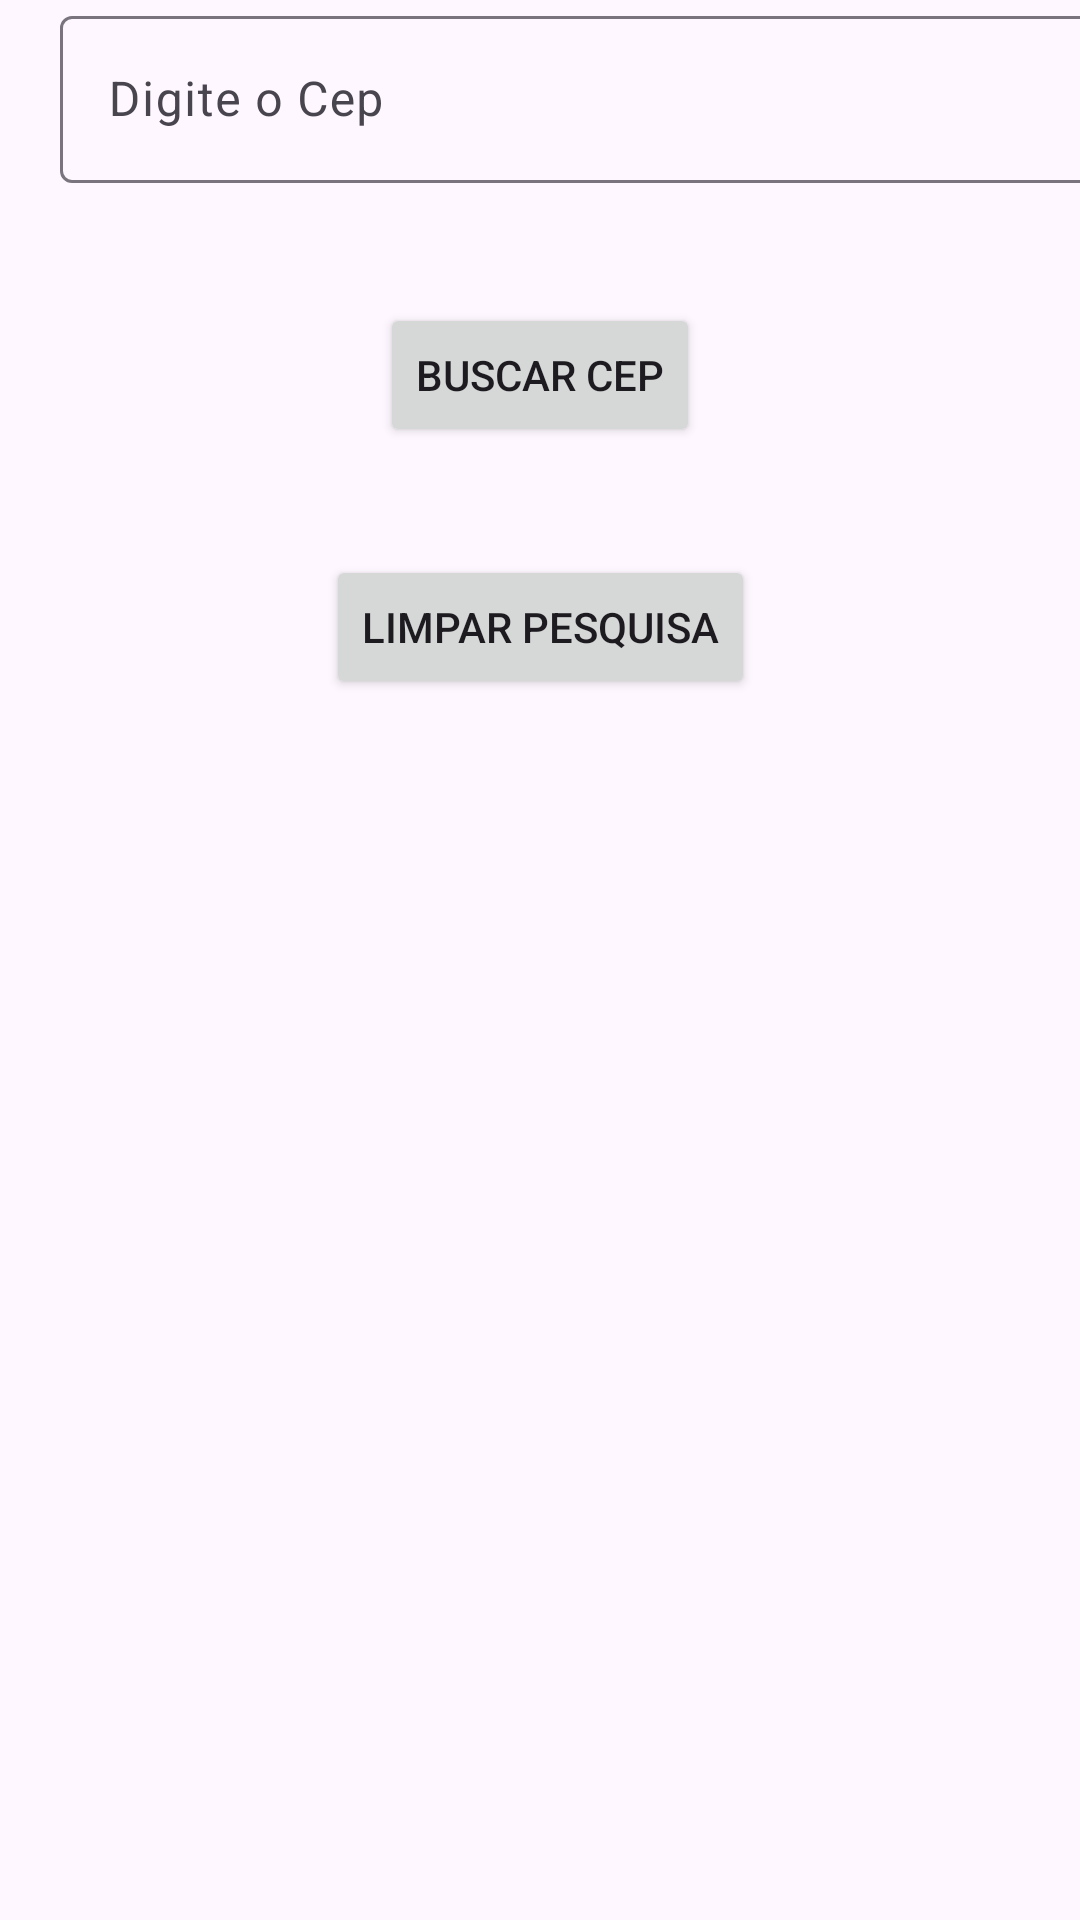

This screen was rendered from an Android layout file. Write that file and the resources it references.
<!-- AndroidManifest.xml: application theme Theme.Aplications -->
<!-- res/layout/activity_main.xml -->
<?xml version="1.0" encoding="utf-8"?>
<androidx.constraintlayout.widget.ConstraintLayout xmlns:android="http://schemas.android.com/apk/res/android"
    xmlns:app="http://schemas.android.com/apk/res-auto"
    xmlns:tools="http://schemas.android.com/tools"
    android:layout_width="match_parent"
    android:layout_height="match_parent"
    tools:context=".MainActivity">

    <Button
        android:id="@+id/btnIniciar"
        android:layout_width="wrap_content"
        android:layout_height="wrap_content"
        android:layout_marginTop="40dp"
        android:text="Buscar Cep"
        app:layout_constraintEnd_toEndOf="parent"
        app:layout_constraintHorizontal_bias="0.5"
        app:layout_constraintStart_toStartOf="parent"
        app:layout_constraintTop_toBottomOf="@+id/textInputLayout" />

    <Button
        android:id="@+id/btnParar"
        android:layout_width="wrap_content"
        android:layout_height="wrap_content"
        android:layout_marginTop="36dp"
        android:text="Limpar Pesquisa"
        app:layout_constraintEnd_toEndOf="parent"
        app:layout_constraintHorizontal_bias="0.5"
        app:layout_constraintStart_toStartOf="parent"
        app:layout_constraintTop_toBottomOf="@+id/btnIniciar" />

    <com.google.android.material.textfield.TextInputLayout
        android:id="@+id/textInputLayout"
        android:layout_width="match_parent"
        android:layout_height="wrap_content">


        <com.google.android.material.textfield.TextInputEditText
            android:id="@+id/inputCep"
            android:layout_width="373dp"
            android:layout_height="wrap_content"
            android:layout_marginStart="20dp"
            android:layout_marginLeft="20dp"
            android:hint="Digite o Cep"
            android:inputType="number" />
    </com.google.android.material.textfield.TextInputLayout>

    <TextView
        android:id="@+id/infoCep"
        android:layout_width="wrap_content"
        android:layout_height="wrap_content"
        app:layout_constraintEnd_toEndOf="parent"
        android:maxLines="3"
        app:layout_constraintHorizontal_bias="0.5"
        app:layout_constraintStart_toStartOf="parent"
        app:layout_constraintTop_toBottomOf="@+id/btnParar" />

    <androidx.constraintlayout.widget.Guideline
        android:id="@+id/guideline"
        android:layout_width="wrap_content"
        android:layout_height="wrap_content"
        android:layout_marginEnd="411dp"
        android:orientation="horizontal"
        app:layout_constraintEnd_toEndOf="parent"
        app:layout_constraintGuide_begin="20dp"
        app:layout_constraintStart_toEndOf="@+id/textInputLayout" />

    <androidx.constraintlayout.widget.Guideline
        android:id="@+id/guideline2"
        android:layout_width="wrap_content"
        android:layout_height="wrap_content"
        android:orientation="vertical"
        app:layout_constraintGuide_begin="20dp" />

    <androidx.constraintlayout.widget.Guideline
        android:id="@+id/guideline3"
        android:layout_width="wrap_content"
        android:layout_height="wrap_content"
        android:orientation="vertical"
        app:layout_constraintGuide_begin="20dp" />


</androidx.constraintlayout.widget.ConstraintLayout>
<!-- resources referenced by this layout -->
<resources>
  <style name="Theme.Aplications" parent="Base.Theme.Aplications" />
  <style name="Base.Theme.Aplications" parent="Theme.Material3.DayNight.NoActionBar">
          
          
      </style>
</resources>
